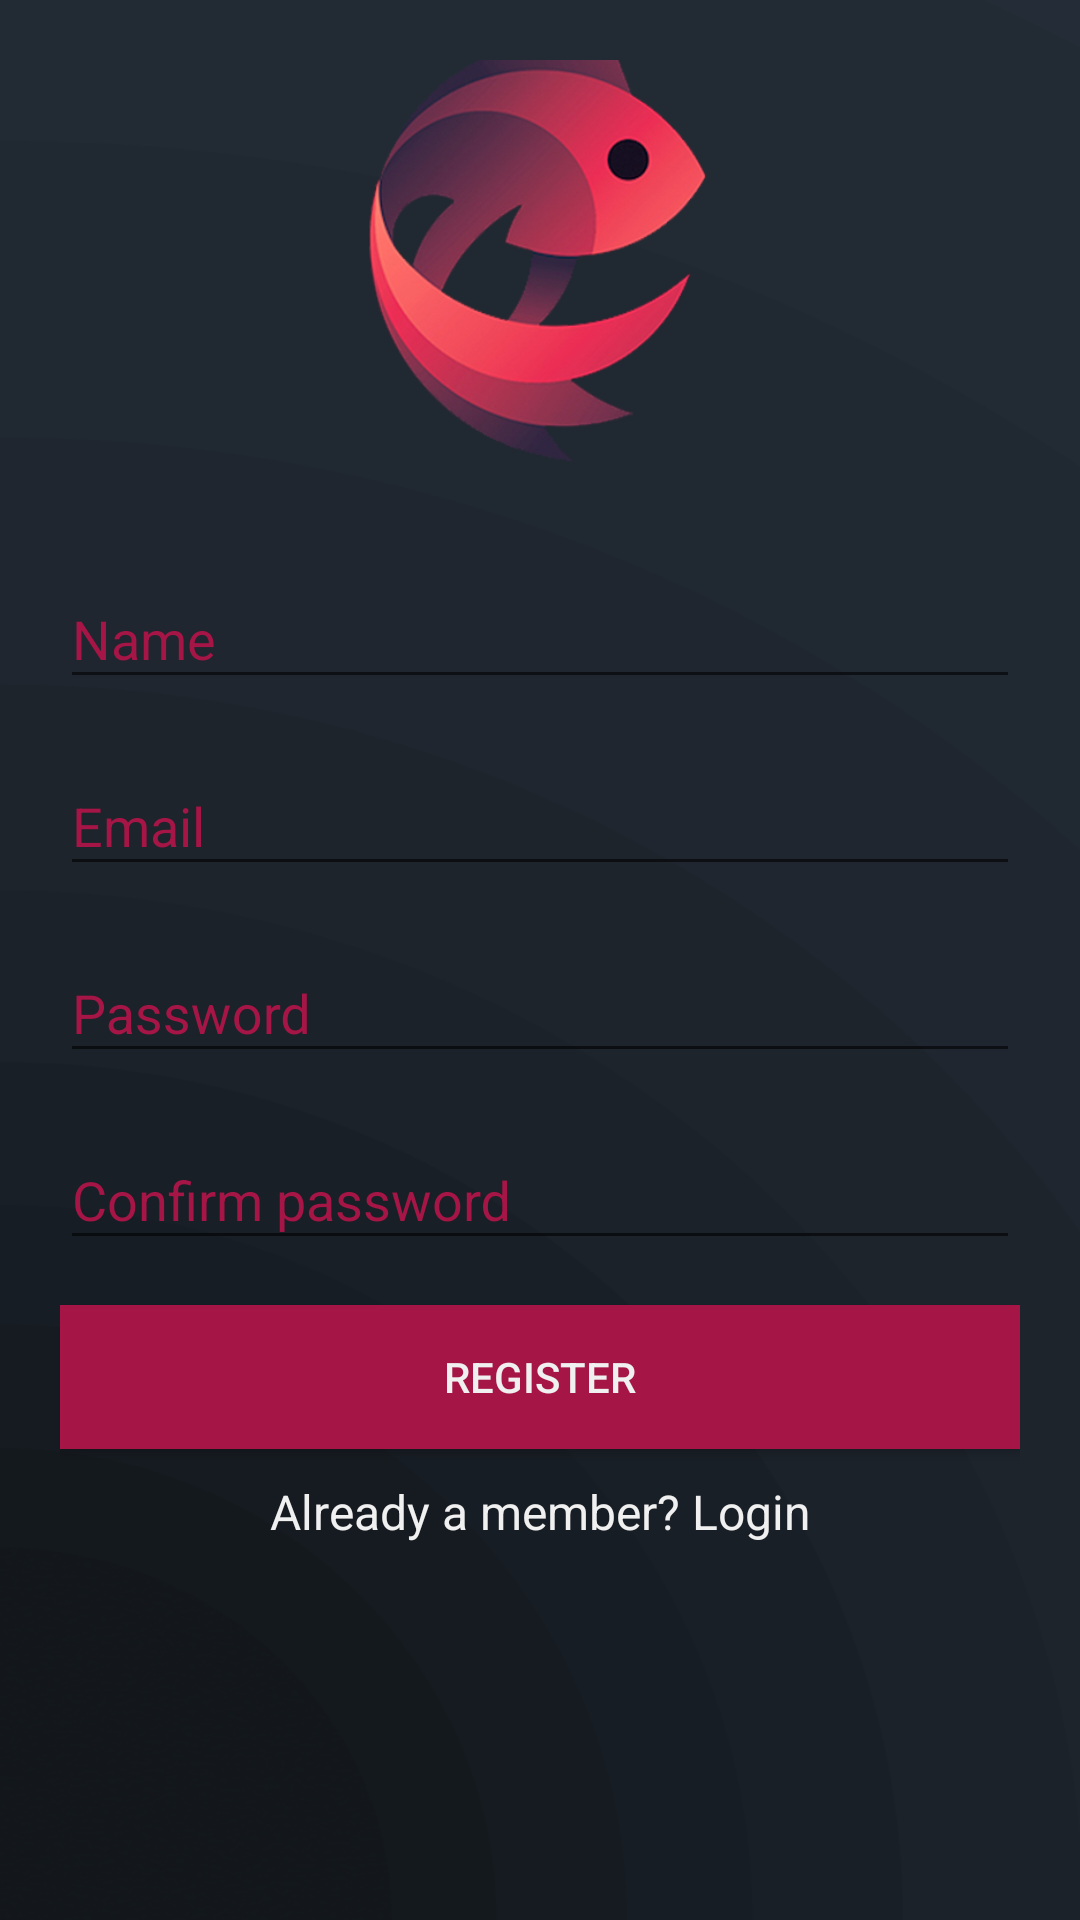

Write the Android layout XML for this screen, with the resource values it uses.
<!-- AndroidManifest.xml: application theme AppTheme -->
<!-- res/layout/activity_register.xml -->
<?xml version="1.0" encoding="utf-8"?>



<android.support.v4.widget.NestedScrollView xmlns:android="http://schemas.android.com/apk/res/android"
    xmlns:tools="http://schemas.android.com/tools"
    android:layout_width="match_parent"
    android:layout_height="match_parent"
    android:orientation="vertical"
    android:id="@+id/nestedScrollView"
    android:background="@drawable/background"
    android:padding="20dp"
    tools:context=".activities.LoginActivity">

    <android.support.v7.widget.LinearLayoutCompat
        android:layout_height="match_parent"
        android:layout_width="match_parent"
        android:orientation="vertical">

        <android.support.v7.widget.AppCompatImageView
            android:layout_height="300dp"
            android:layout_width="300dp"
            android:layout_gravity  ="center_horizontal"
            android:layout_marginTop="-90dp"
            android:src="@drawable/logo"/>

        <android.support.design.widget.TextInputLayout
            android:id="@+id/textInputLayoutName"
            android:layout_height="wrap_content"
            android:layout_width="match_parent"
            android:layout_marginTop="-50dp"
            android:textColorHint="@color/colorAccent">

            <android.support.design.widget.TextInputEditText
                android:id="@+id/textInputEditName"
                android:layout_height="wrap_content"
                android:layout_width="match_parent"
                android:hint="@string/hint_name"
                android:textColorHint="@color/colorAccent"
                android:inputType="text"
                android:maxLines="1"
                android:textColor="@color/colorAccent"/>
        </android.support.design.widget.TextInputLayout>

        <android.support.design.widget.TextInputLayout
            android:id="@+id/textInputLayoutEmail"
            android:layout_height="wrap_content"
            android:layout_width="match_parent"
            android:layout_marginTop="10dp"
            android:textColorHint="@color/colorAccent">

            <android.support.design.widget.TextInputEditText
                android:id="@+id/textInputEditEmail"
                android:layout_height="wrap_content"
                android:layout_width="match_parent"
                android:hint="@string/hint_email"
                android:textColorHint="@color/colorAccent"
                android:inputType="text"
                android:maxLines="1"
                android:textColor="@color/colorAccent"/>
        </android.support.design.widget.TextInputLayout>

        <android.support.design.widget.TextInputLayout
            android:id="@+id/textInputLayoutPassword"
            android:layout_height="wrap_content"
            android:layout_width="match_parent"
            android:layout_marginTop="10dp"
            android:textColorHint="@color/colorAccent">

            <android.support.design.widget.TextInputEditText
                android:id="@+id/textInputEditPassword"
                android:layout_height="wrap_content"
                android:layout_width="match_parent"
                android:hint="@string/hint_password"
                android:textColorHint="@color/colorAccent"
                android:inputType="text"
                android:maxLines="1"
                android:textColor="@color/colorAccent"/>
        </android.support.design.widget.TextInputLayout>

        <android.support.design.widget.TextInputLayout
            android:id="@+id/textInputLayoutConfirmPassword"
            android:layout_height="wrap_content"
            android:layout_width="match_parent"
            android:layout_marginTop="10dp"
            android:textColorHint="@color/colorAccent">

            <android.support.design.widget.TextInputEditText
                android:id="@+id/textInputEditConfirmPassword"
                android:layout_height="wrap_content"
                android:layout_width="match_parent"
                android:hint="@string/hint_confirm_password"
                android:textColorHint="@color/colorAccent"
                android:inputType="text"
                android:maxLines="1"
                android:textColor="@color/colorAccent"/>
        </android.support.design.widget.TextInputLayout>

        <android.support.v7.widget.AppCompatButton
            android:id="@+id/appCompatButtonRegister"
            android:layout_width="match_parent"
            android:layout_height="wrap_content"
            android:layout_marginTop="15dp"
            android:textColor="#f0f0f0"
            android:background="@color/colorAccent"
            android:text="@string/text_register"/>

        <android.support.v7.widget.AppCompatTextView
            android:id="@+id/textViewLinkLogin"
            android:layout_width="match_parent"
            android:layout_height="wrap_content"
            android:layout_margin="10dp"
            android:gravity="center"
            android:text="@string/text_already_member"
            android:textColor="#f0f0f0"
            android:textSize="16sp" />


</android.support.v7.widget.LinearLayoutCompat>
</android.support.v4.widget.NestedScrollView>
<!-- resources referenced by this layout -->
<resources>
  <color name="colorAccent">#a51546</color>
  <!-- drawable background: png bitmap (drawable-v24, 44458 bytes) -->
  <!-- drawable logo: png bitmap (drawable-v24, 138965 bytes) -->
  <string name="hint_confirm_password">Confirm password</string>
  <string name="hint_email">Email</string>
  <string name="hint_name">Name</string>
  <string name="hint_password">Password</string>
  <string name="text_already_member">Already a member? Login</string>
  <string name="text_register">Register</string>
  <style name="AppTheme" parent="Theme.AppCompat.Light.NoActionBar">
          
          <item name="colorPrimary">@color/colorPrimary</item>
          <item name="colorPrimaryDark">@color/colorPrimaryDark</item>
          <item name="colorAccent">@color/colorAccent</item>
          <item name="android:statusBarColor" />
      </style>
  <color name="colorPrimary">#000000</color>
  <color name="colorPrimaryDark">#000000</color>
</resources>
